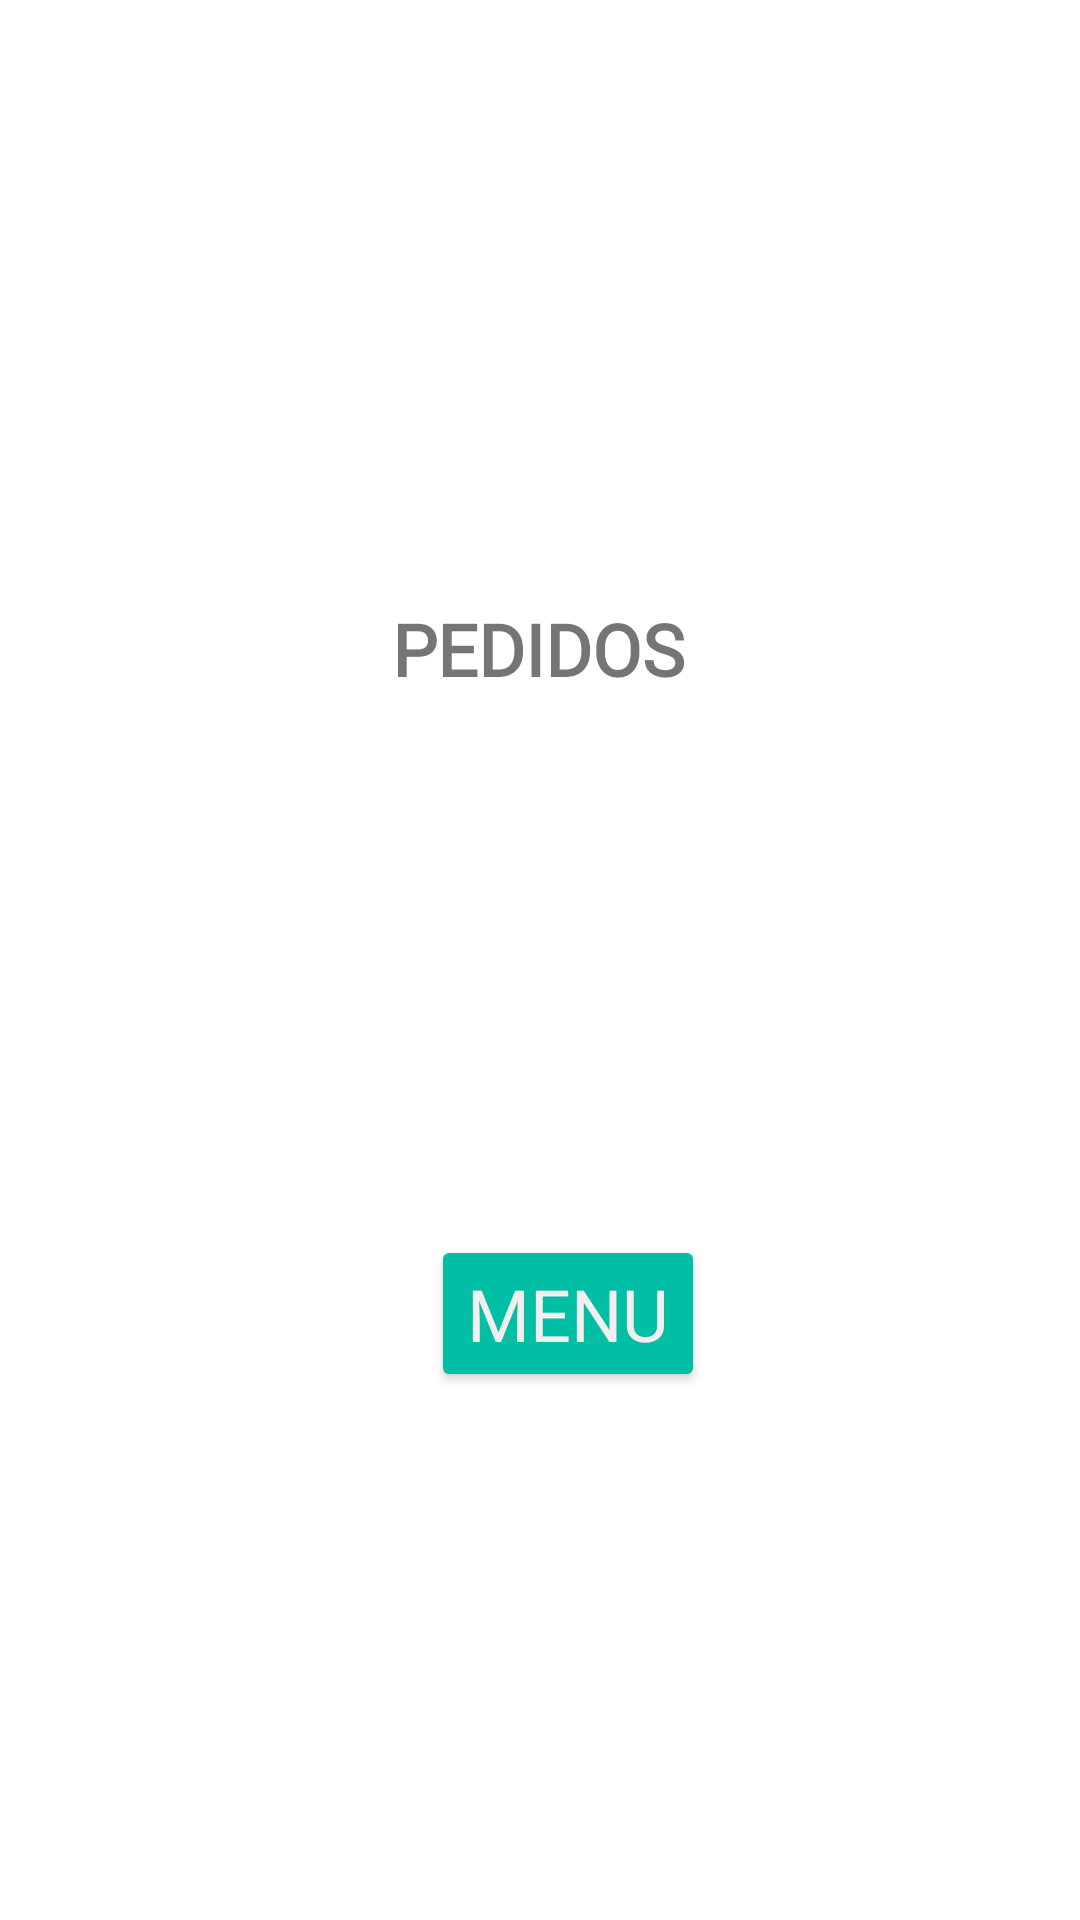

This screen was rendered from an Android layout file. Write that file and the resources it references.
<!-- AndroidManifest.xml: application theme Theme.GestShop -->
<!-- res/layout/activity_pedidos.xml -->
<?xml version="1.0" encoding="utf-8"?>
<androidx.constraintlayout.widget.ConstraintLayout xmlns:android="http://schemas.android.com/apk/res/android"
    xmlns:app="http://schemas.android.com/apk/res-auto"
    xmlns:tools="http://schemas.android.com/tools"
    android:layout_width="match_parent"
    android:layout_height="match_parent"
    tools:context=".UI.PedidosActivity">

    <TextView
        android:id="@+id/textView2"
        android:layout_width="133dp"
        android:layout_height="38dp"
        android:layout_marginTop="200dp"
        android:fontFamily="@font/mia2"
        android:text="PEDIDOS"
        android:textAlignment="center"
        android:textSize="24sp"
        android:textStyle="bold"
        app:layout_constraintEnd_toEndOf="parent"
        app:layout_constraintHorizontal_bias="0.498"
        app:layout_constraintStart_toStartOf="parent"
        app:layout_constraintTop_toTopOf="parent" />

    <Button
        android:id="@+id/buttonMenuPedidos"
        style="@style/botonVerde"
        android:layout_width="wrap_content"
        android:layout_height="wrap_content"
        android:layout_marginBottom="176dp"
        android:text="MENU"
        android:textAlignment="center"
        android:textSize="24sp"
        app:cornerRadius="50dp"
        app:layout_constraintBottom_toBottomOf="parent"
        app:layout_constraintEnd_toEndOf="parent"
        app:layout_constraintHorizontal_bias="0.535"
        app:layout_constraintStart_toStartOf="parent" />
</androidx.constraintlayout.widget.ConstraintLayout>
<!-- resources referenced by this layout -->
<resources>
  <style name="botonVerde" parent="boton1">
          <item name="android:layout_width">280dp</item>
          <item name="android:layout_height">70dp</item>
          <item name="android:backgroundTint">#00BFA5</item>
      </style>
  <style name="Theme.GestShop" parent="Theme.MaterialComponents.DayNight.DarkActionBar">
          
          <item name="colorPrimary">@color/purple_500</item>
          <item name="colorPrimaryVariant">@color/purple_700</item>
          <item name="colorOnPrimary">@color/white</item>
          
          <item name="colorSecondary">@color/teal_200</item>
          <item name="colorSecondaryVariant">@color/teal_700</item>
          <item name="colorOnSecondary">@color/black</item>
          
          <item name="android:statusBarColor">?attr/colorPrimaryVariant</item>
          
      </style>
  <style name="boton1">
          <item name="android:layout_width">300dp</item>
          <item name="android:layout_height">70dp</item>
          <item name="android:backgroundTint">#AD01CA</item>
          <item name="android:fontFamily">@font/mia2</item>
          <item name="android:textColor">#F3EFEF</item>
          <item name="android:textSize">34sp</item>
      </style>
  <!-- not gathered from this repository: default colours our renderer supplied (Android Studio template values) -->
  <color name="purple_500">#FF6200EE</color>
  <color name="purple_700">#FF3700B3</color>
  <color name="teal_200">#FF03DAC5</color>
  <color name="teal_700">#FF018786</color>
  <color name="black">#FF000000</color>
  <color name="white">#FFFFFFFF</color>
</resources>
